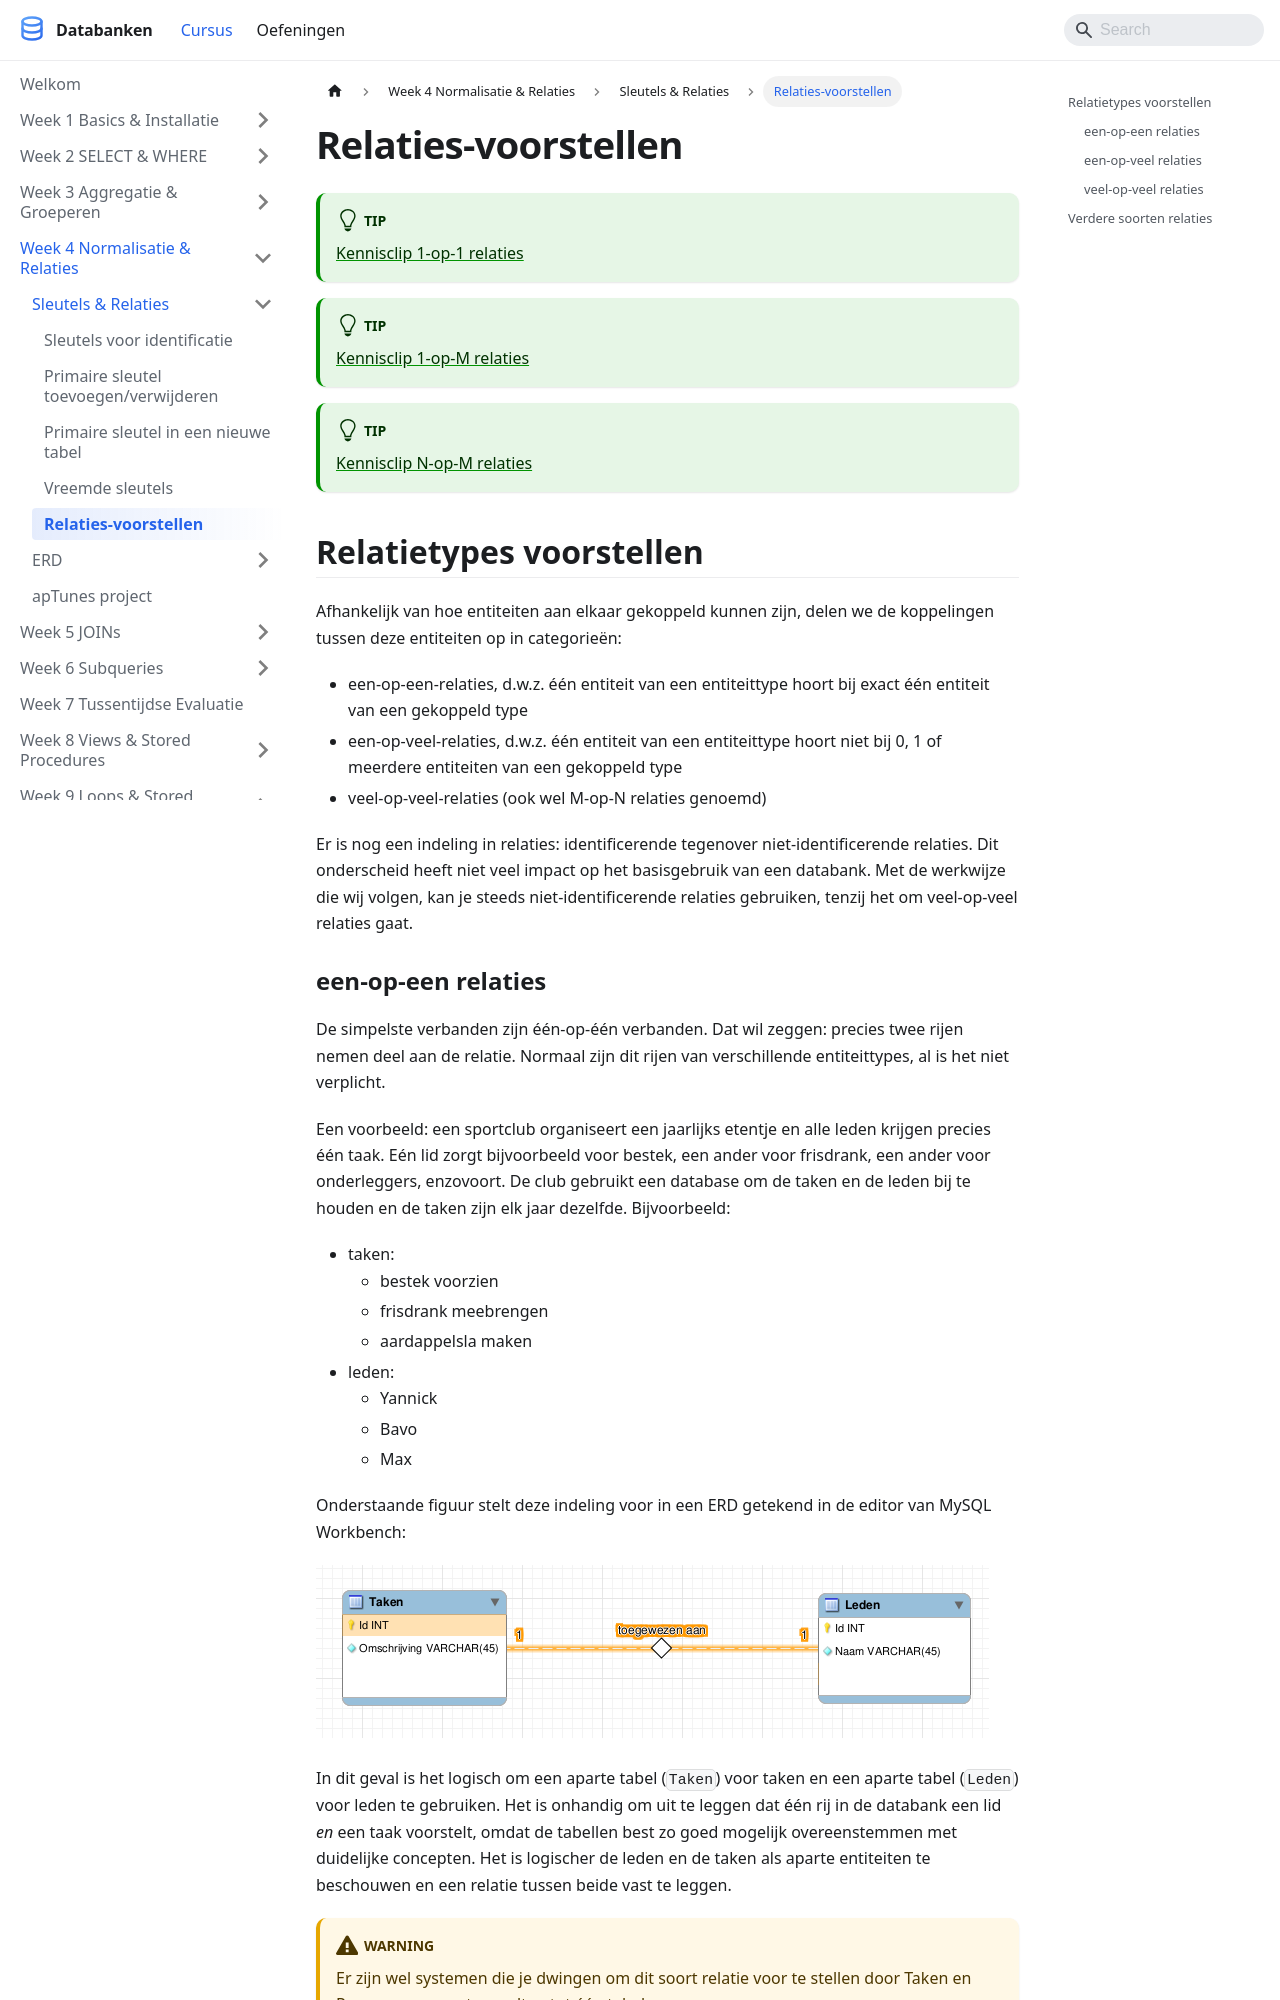

repository: StephaneVanRossem02/cursus-databanken · page: docs/week_04-normalisatie/sleutels/relaties-voorstellen/index.html · generator: docusaurus

---
title: "Relaties-voorstellen"
description: "Afhankelijk van hoe entiteiten aan elkaar gekoppeld kunnen zijn, delen we de koppelingen tussen deze entiteiten op in categorieën."
sidebar_position: 25
---

# Relaties-voorstellen

:::tip
[Kennisclip 1-op-1 relaties](https://youtu.be/Z3NAO4TIETA)
:::

:::tip
[Kennisclip 1-op-M relaties](https://youtu.be/wP3v5JCL0TA)
:::

:::tip
[Kennisclip N-op-M relaties](https://youtu.be/KOU0e-cEVyk)
:::

## Relatietypes voorstellen

Afhankelijk van hoe entiteiten aan elkaar gekoppeld kunnen zijn, delen we de koppelingen tussen deze entiteiten op in categorieën:

* een-op-een-relaties, d.w\.z. één entiteit van een entiteittype hoort bij exact één entiteit van een gekoppeld type
* een-op-veel-relaties, d.w\.z. één entiteit van een entiteittype hoort niet bij 0, 1 of meerdere entiteiten van een gekoppeld type
* veel-op-veel-relaties (ook wel M-op-N relaties genoemd)

Er is nog een indeling in relaties: identificerende tegenover niet-identificerende relaties. Dit onderscheid heeft niet veel impact op het basisgebruik van een databank. Met de werkwijze die wij volgen, kan je steeds niet-identificerende relaties gebruiken, tenzij het om veel-op-veel relaties gaat.

### een-op-een relaties

De simpelste verbanden zijn één-op-één verbanden. Dat wil zeggen: precies twee rijen nemen deel aan de relatie. Normaal zijn dit rijen van verschillende entiteittypes, al is het niet verplicht.

Een voorbeeld: een sportclub organiseert een jaarlijks etentje en alle leden krijgen precies één taak. Eén lid zorgt bijvoorbeeld voor bestek, een ander voor frisdrank, een ander voor onderleggers, enzovoort. De club gebruikt een database om de taken en de leden bij te houden en de taken zijn elk jaar dezelfde. Bijvoorbeeld:

* taken:
  * bestek voorzien
  * frisdrank meebrengen
  * aardappelsla maken
* leden:
  * Yannick
  * Bavo
  * Max

Onderstaande figuur stelt deze indeling voor in een ERD getekend in de editor van MySQL Workbench:

![Eén taak hoort bij één lid (en dus ook omgekeerd).](/img/databanken/taken_leden_bewerkt.png)

In dit geval is het logisch om een aparte tabel (`Taken`) voor taken en een aparte tabel (`Leden`) voor leden te gebruiken. Het is onhandig om uit te leggen dat één rij in de databank een lid *en* een taak voorstelt, omdat de tabellen best zo goed mogelijk overeenstemmen met duidelijke concepten. Het is logischer de leden en de taken als aparte entiteiten te beschouwen en een relatie tussen beide vast te leggen.

:::warning
Er zijn wel systemen die je dwingen om dit soort relatie voor te stellen door Taken en Personen samen te smelten tot één tabel.
:::
